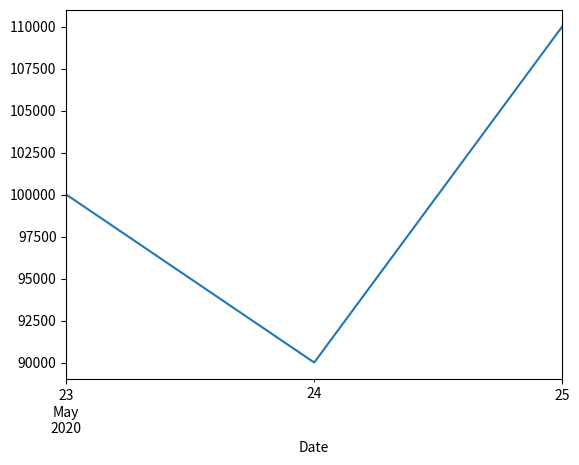

Python code for this plot:
# Import the necessary packages and modules
#import matplotlib
#import numpy as np
import matplotlib.pyplot as plt
import datetime
import pandas as pd

data = {'Date': [datetime.date(2020,5,23), datetime.date(2020,5,24), datetime.date(2020,5,25)], 'Liquidity': [100000.0, 90000.0, 110000.0], 'NetValue': [100000.0, 90000.0, 110000.0],
        'TotalCommissions': [0.0, 5000.0, 8000.0], 'TotalDividens': [0.0, 0.0, 0.0], 'TotalTaxes': [0.0, 5000.0, 20000]}
temp = pd.DataFrame(data, columns=['Date', 'Liquidity', 'NetValue', 'TotalCommissions', 'TotalDividens',
                                   'TotalTaxes'])
temp['Date'] = pd.to_datetime(temp['Date'])
por_history = temp.set_index('Date')

por_history['NetValue'].plot()
plt.show()